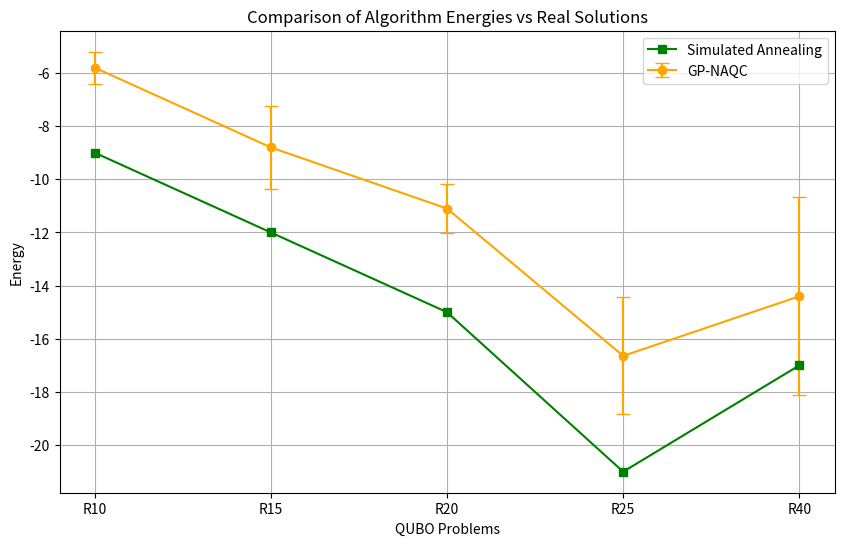

The script that saved this image:
import matplotlib.pyplot as plt
import numpy as np

# Data
qubos = ['R10', 'R15', 'R20', 'R25', 'R40']
runs = [
    [-5.5, -7, -5.5, -5.5, -5.5],  # Q10
    [-10.5, -9, -10.5, -7, -7],      # Q15
    [-10, -12, -12, -11.5, -10],     # Q20
    [-14.5, -15, -20, -17, -16.5, -14, -19.5],# Q25
     [ -9,-12,-20,-16,-15]#Q40
]
real_answers = [-9, -12, -15, -21,-17]

# Calculate means and variances
means = [np.mean(run) for run in runs]
variances = [np.var(run) for run in runs]

# Plotting
plt.figure(figsize=(10, 6))

# Plot mean energies with error bars (variance)
plt.errorbar(qubos, means, yerr=np.sqrt(variances), fmt='o-', label='GP-NAQC', capsize=5, color='orange')

# Plot real answers
plt.plot(qubos, real_answers, 's-', label='Simulated Annealing', color='green')

# Customize plot
plt.xlabel('QUBO Problems')
plt.ylabel('Energy')
plt.title('Comparison of Algorithm Energies vs Real Solutions')
plt.grid(True)
plt.legend()

# Save the plot
plt.savefig('qubo_energy_comparison.png')
